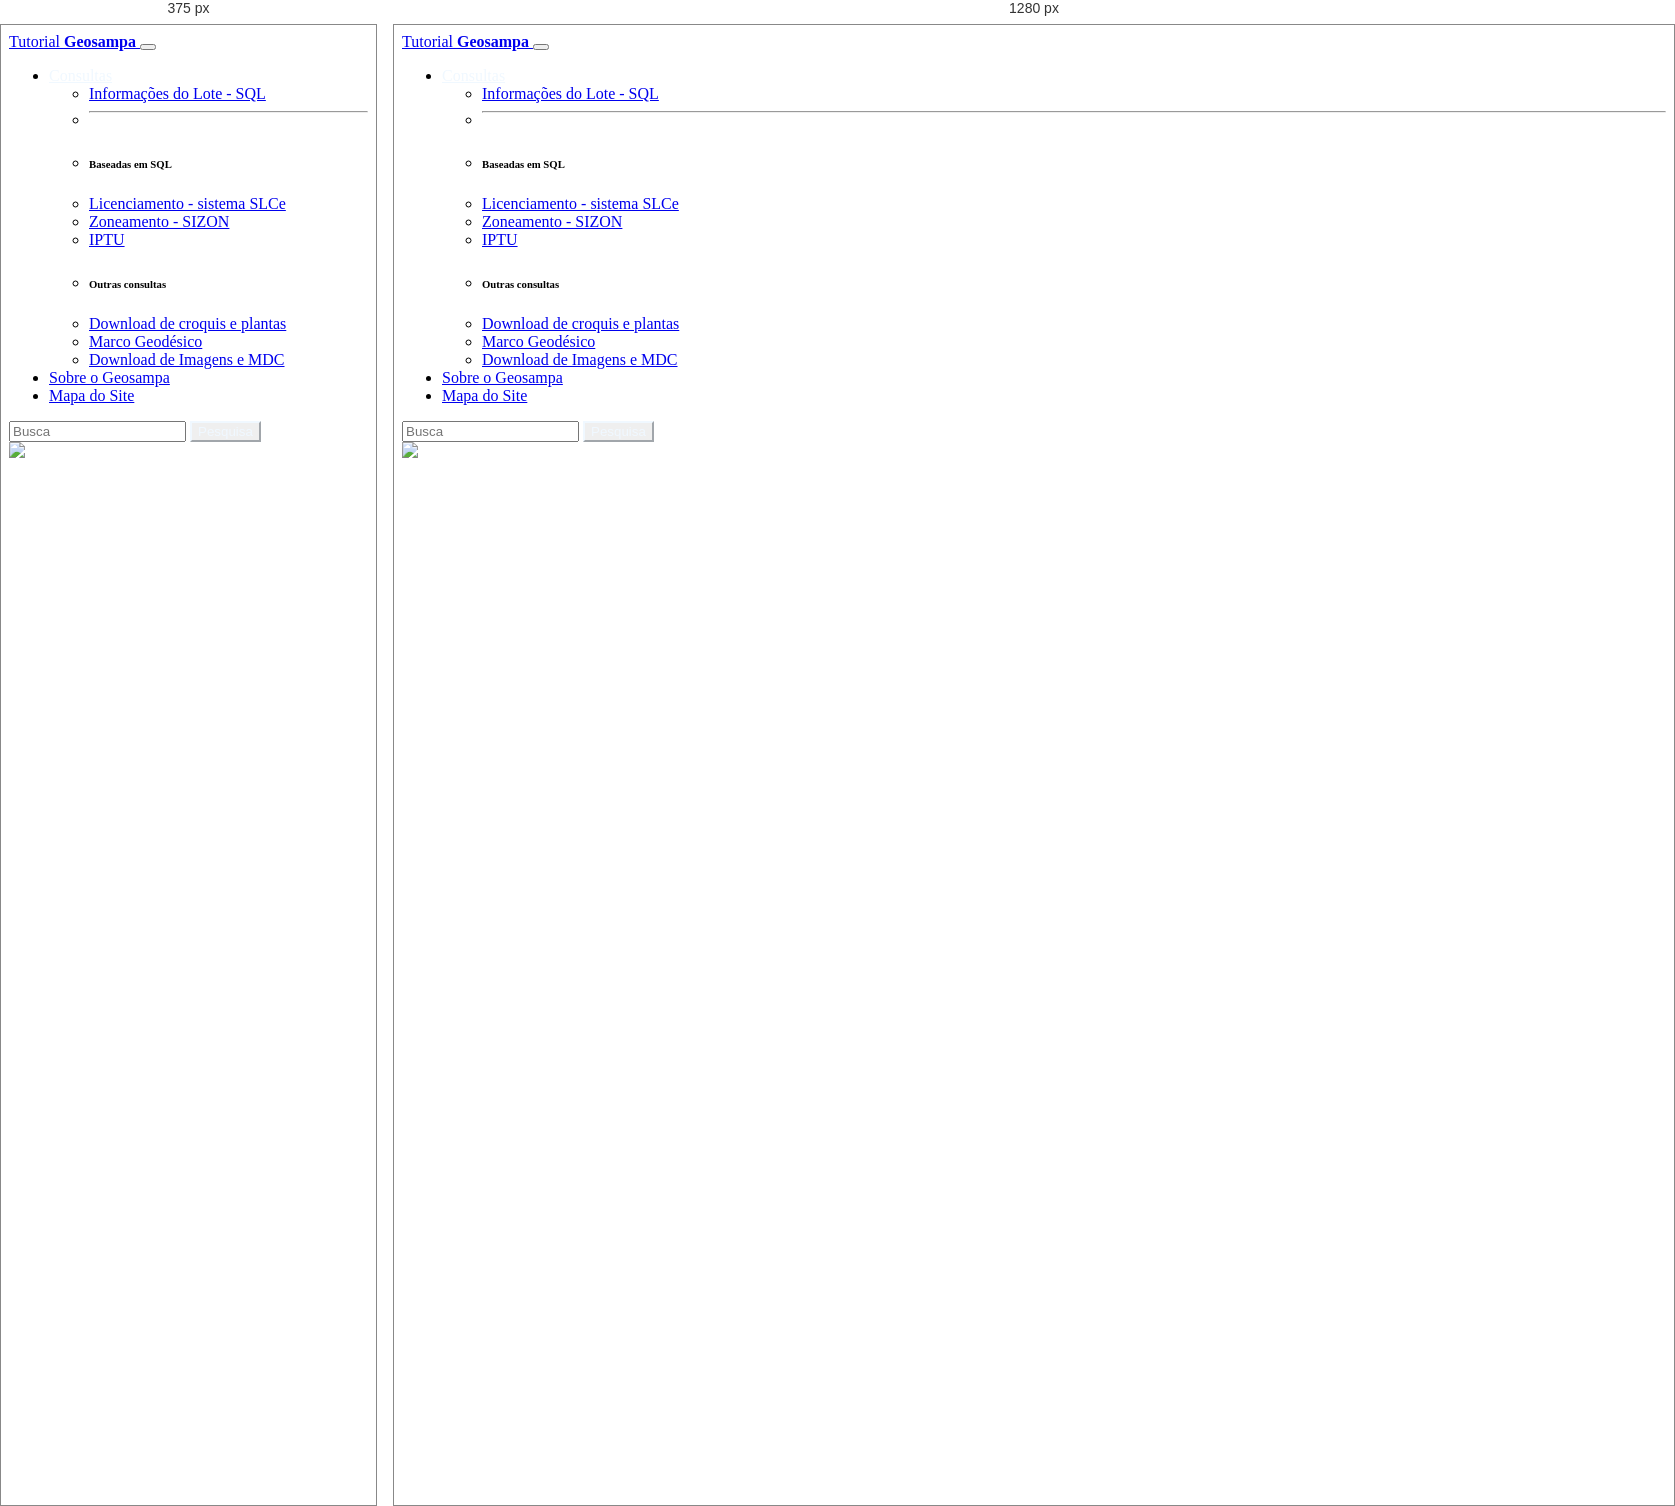
Rendered at 375 px and 1280 px, left to right.

<!-- file: 04.html -->
<!DOCTYPE html>

<html lang="pt">

<head>
	<meta charset="UTF-8">
	<meta http-equiv="X-UA-Compatible" content="IE=edge">
	<meta name="viewport" content="width=device-width, initial-scale=1.0">
    <meta name="keywords" content="teste 20pras4 de publishing">
    <meta name="author" content="Italo Ribeiro">
    <link href="https://cdn.jsdelivr.net/npm/bootstrap@5.1.3/dist/css/bootstrap.min.css" rel="stylesheet" integrity="sha384-1BmE4kWBq78iYhFldvKuhfTAU6auU8tT94WrHftjDbrCEXSU1oBoqyl2QvZ6jIW3" crossorigin="anonymous">
	<link rel="stylesheet" href="styles.css">
    <script src="Js.js"></script> 
    <title>Tutorial Geosampa</title>

</head>
<style>
    img {
        height: auto;
        display: flex;
        align-items: right;
        justify-content: center;
        border: 3px 
        }

</style>
<body > 

    <nav class="navbar navbar-expand-lg navbar-dark fixed-top bg-dark" hight="100%">
        <div class="container-fluid" >

            <a class="navbar-brand me-md-5" href="index.html">Tutorial <strong>Geosampa</strong> </a>

            <button class="navbar-toggler" type="button" data-bs-toggle="collapse" data-bs-target="#navbarSupportedContent" aria-controls="navbarSupportedContent" aria-expanded="false" aria-label="Toggle navigation" style="align-items: center;" >
                <span class="navbar-toggler-icon"></span>
            </button>

            <div class="collapse navbar-collapse" id="navbarSupportedContent">

                <ul class="navbar-nav me-auto ms-5 mb-2 mb-lg-0">

                <li class="nav-item dropdown ms-md-5">
                    <a class="nav-link dropdown-toggle" id="navbarDropdown" href="https://geoinfo-smdu.github.io/tutorial-GeoSampa/index.html" role="button" data-bs-toggle="dropdown" aria-expanded="false" style="color: aliceblue;">Consultas</a>
                    <ul class="dropdown-menu bg-light" aria-labelledby="navbarDropdown">
                        <li><a class="dropdown-item" href="index.html#item4-1">Informações do Lote - SQL</a></li>
                        <li><hr class="dropdown-divider"></li>
                        <li><h6 class="dropdown-header">Baseadas em SQL</h6></li>
                        <li><a class="dropdown-item" href="index.html#licenciamento">Licenciamento - sistema SLCe</a></li>
                        <li><a class="dropdown-item" href="index.html#zoneamento">Zoneamento - SIZON</a></li>
                        <li><a class="dropdown-item" href="index.html#IPTU">IPTU</a></li>
                        <li><h6 class="dropdown-header">Outras consultas</h6></li>
                        <li><a class="dropdown-item" href="index.html#croquis-plantas">Download de croquis e plantas</a></li>
                        <li><a class="dropdown-item" href="index.html#marco-geodesico">Marco Geodésico</a></li>
                        <li><a class="dropdown-item" href="index.html#img-mdc">Download de Imagens e MDC</a></li>
                    </ul>
                </li>

                <li class="nav-item">
                    <a class="nav-link" href="03.html">Sobre o Geosampa</a>
                </li>

                <li class="nav-item">
                    <a class="nav-link" href="04.html">Mapa do Site</a>
                </li>

                </ul>
                <form class="d-flex">
                    
                <input class="form-control me-2" type="search" placeholder="Busca" aria-label="Busca" >
                <button class="btn btn-outline-success" type="submit" style="color:aliceblue;border-color:aliceblue">Pesquisa</button>
                <!--substituir palavra por imagem de lupa-->
                </form>
            </div>
        </div>
      </nav>
      
      

<div class="container-fluid" >
    

       

            <nav id="navbar-progress" class="navbar navbar-nav-scroll navbar-light bg-light flex-column align-items-stretch p-1" higth="100%">               
            </nav>
   
</div>
    
        <img src="images/Mapa do site do Tutorial Geosampa.png" width="auto" height="auto" margin="auto" position="relative" > 
    
    </body>
    </html>
                                                                                                                                                                       



/* @media block from styles.css */
@media all and (max-width: 991px) {
	
	.offcanvas-header{ display:block; }

	.mobile-offcanvas{
		visibility: hidden;
		transform:translateX(-100%);
		border-radius:0; 
		display:block;
		position: fixed;  top: 0; left:0;
		height: 100%; width:80%;
		z-index: 1200; 
		overflow-y: scroll;
		overflow-x: hidden;
		transition: visibility .3s ease-in-out, transform .3s ease-in-out;
	}

	.mobile-offcanvas.show{
		visibility: visible; 	transform: translateX(0);
	}
	.mobile-offcanvas .container, .mobile-offcanvas .container-fluid{
		display: block;
	}

}